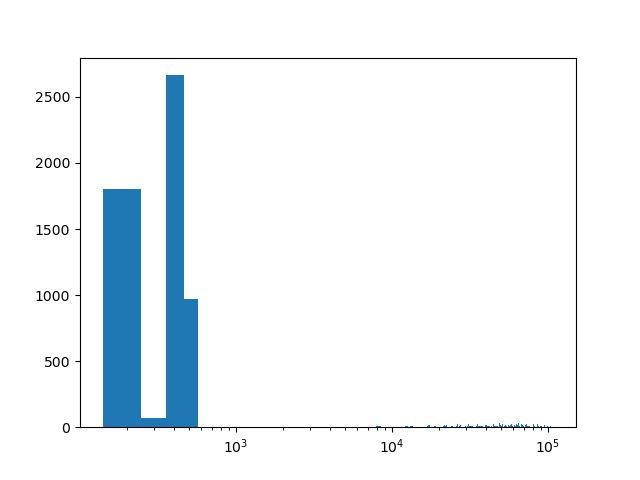

The table this chart was drawn from, first rows:
range of distance, number in the range
(140.0,248.693078), 1800
(248.693078,357.386156), 72.0
(357.386156,466.079234), 2664
(466.079234,574.772312), 972.0
(7857.208538,7965.901616), 3.0
(7965.901616,8074.594694), 6.0
(8074.594694,8183.287772), 9.0
(8183.287772,8291.98085), 12.0
(8291.98085,8400.673928), 9.0
(8400.673928,8509.367006), 6.0
(8509.367006,8618.060084), 3.0
(12096.23858,12204.931658), 3.0
(12204.931658,12313.624736), 9.0
(12313.624736,12422.317814), 9.0
(12422.317814,12531.010892), 6.0
(12531.010892,12639.70397), 9.0
(12639.70397,12748.397048), 9.0
(12748.397048,12857.090126), 3.0
(13183.16936,13291.862438), 6.0
(13291.862438,13400.555516), 6.0
(13400.555516,13509.248594), 12.0
(13509.248594,13617.941672), 12.0
(13617.941672,13726.63475), 6.0
(13726.63475,13835.327828), 3.0
(13835.327828,13944.020906), 3.0
(16878.734012,16987.42709), 9.0
(16987.42709,17096.120168), 18.0
(17096.120168,17204.813246), 15.0
(17204.813246,17313.506324), 15.0
(17313.506324,17422.199402), 18.0
(17422.199402,17530.89248), 18.0
(17530.89248,17639.585558), 3.0
(18509.130182,18617.82326), 3.0
(18617.82326,18726.516338), 9.0
(18726.516338,18835.209416), 6.0
(18835.209416,18943.902494), 6.0
(18943.902494,19052.595572), 12.0
(19052.595572,19161.28865), 9.0
(19161.28865,19269.981728), 3.0
(21226.457132,21335.15021), 3.0
(21335.15021,21443.843288), 9.0
(21443.843288,21552.536366), 9.0
(21552.536366,21661.229444), 3.0
(21661.229444,21769.922522), 12.0
(21769.922522,21878.6156), 15.0
(21878.6156,21987.308678), 9.0
(21987.308678,22096.001756), 12.0
(22096.001756,22204.694834), 9.0
(22204.694834,22313.387912), 18.0
(22313.387912,22422.08099), 21.0
(22422.08099,22530.774068), 15.0
(22530.774068,22639.467146), 6.0
(22639.467146,22748.160224), 3.0
(23943.784082,24052.47716), 3.0
(24052.47716,24161.170238), 9.0
(24161.170238,24269.863316), 9.0
(24269.863316,24378.556394), 9.0
(24378.556394,24487.249472), 6.0
(24487.249472,24595.94255), 9.0
(24595.94255,24704.635628), 3.0
... 536 more rows
